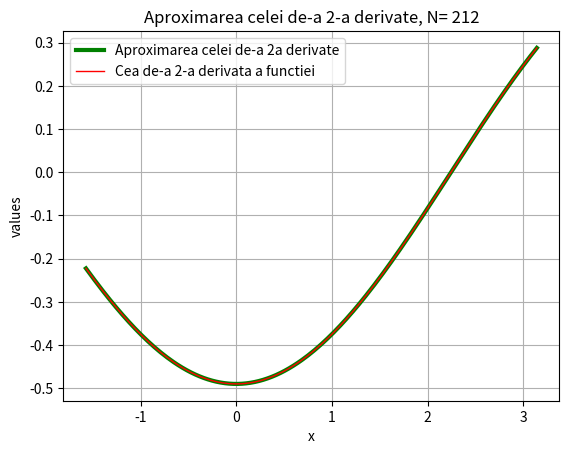
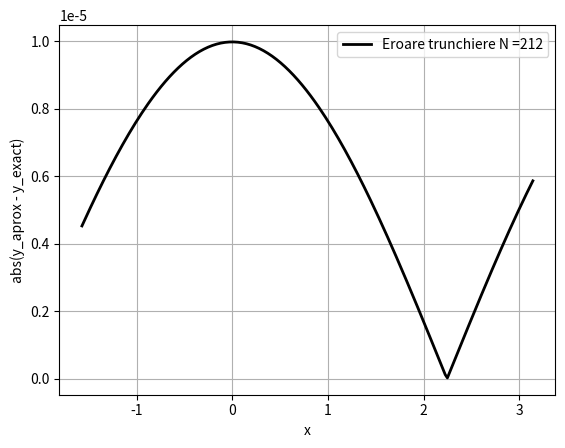

Here is the Python script that generated these plots, in order:
import numpy as np
import matplotlib.pyplot as plt
import sympy as sp
import scipy.stats as st
from scipy.integrate import quad

########################################################################################################################
# Exercitiul 1
########################################################################################################################

"""Afisare eroare de trunchiere"""
def plot_eroare_trunchiere(x_domain, values, label, xlabel, ylabel):
    plt.figure()
    plt.plot(x_domain, values, c='k', linewidth=2, label=label)
    plt.xlabel(xlabel)
    plt.ylabel(ylabel)
    plt.grid()
    plt.legend()
    plt.show()


"""Calculul erorii maxime de trunchiere"""
def eroare_trunchiere(f_x, f_x_aprox):
    return np.max(np.abs(f_x - f_x_aprox))


"""" Metoda care primeste ca input o expresie simbolica si variabila simbolica si care returneaza expresia
    si a 2a derivata acesteia convertite astfel incat sa returneze float-uri."""
def f_df_df_to_float(expresie, x):
    dfdf = expresie.diff().diff()
    expresie = sp.lambdify(x, expresie)
    dfdf = sp.lambdify(x, dfdf)
    return expresie, dfdf


""" Functie care aproximeaza cea de-a 2-a derivata folosind metoda diferentelor finite """
def diferente_finite(X, Y):
    """Initializari"""
    dfdf = np.zeros(len(X))
    dfdf[0] = dfdf[-1] = np.nan

    """Calculeaza valoarea celei de-a doua derivate in fiecare punct"""
    for i in range(1, len(X) - 1):
        dfdf[i] = (Y[i + 1] - 2 * Y[i] + Y[i - 1]) / np.power((X[i + 1] - X[i]), 2)

    return dfdf


""" Foloseste metoda de mai sus pentru a calcula f(x) si f"(x) pe domeniul [-pi/2, pi] pentru functia
    f(x) = cos(0.7x)
    Disecritizzam intervalul
"""
x = sp.symbols('x')

interval = [-np.pi/2, np.pi]
domeniu = np.linspace(interval[0], interval[1], 300)
functie1 = sp.cos(0.7 * x)

f, dfdf = f_df_df_to_float(functie1, x)

""" Eroarea si N-ul """
err = 1e-5
N = 2

while True:
    """Updatam N-ul"""
    N += 1

    """Disecritizare, construieste punctele din capete"""
    x_discret = np.zeros(N + 2)
    x_discret[1: -1] = np.linspace(interval[0], interval[1], N)
    h = x_discret[2] - x_discret[1]  # Distanta (echidistanta) dintre 2 puncte consecutive a disecritizarii
    x_discret[0] = x_discret[1] - h
    x_discret[-1] = x_discret[-2] + h

    """Calculam valorile functiei in care a avut loc disecritizarea"""
    y_discret = f(x_discret)

    """ Calculeaza aproximarea celei de-a 2a derivate"""
    dfdf_finite_aprox = diferente_finite(x_discret, y_discret)

    """ Calculeaza valorile exacte ale celei de-a 2a derivate strict in punctele in care a avut loc desicretizarea"""
    y_dfdf = dfdf(x_discret)

    """ Eroarea curenta (diferenta ditre a 2-a derivata si aproximarea ei). Punctele din capete nu se iau in considerare"""
    err_curr = eroare_trunchiere(dfdf_finite_aprox[1: -1], y_dfdf[1: -1])

    if err_curr <= err:
        err_min = err_curr
        sol_min_aproximare = dfdf_finite_aprox[1: -1]
        N_min = N
        break

print("Pentru N =", N_min, " s-a obtinut eroarea ", err_min)

"""Afisare grafic"""
plt.figure()
"""Afiseaza aproximarea derivatei 2"""
plt.plot(x_discret[1: -1], sol_min_aproximare, c='green', linewidth=3, label='Aproximarea celei de-a 2a derivate')
"""Afiseaza valorile exacte ale derivatei 2"""
plt.plot(domeniu, dfdf(domeniu), c='red', linewidth=1, label='Cea de-a 2-a derivata a functiei')
plt.xlabel('x')
plt.ylabel('values')
plt.grid()
plt.title('Aproximarea celei de-a 2-a derivate, N= ' + str(N_min))
plt.legend()
plt.show()

"""Afiseaza grafic eroare de trunchiere"""
absv = np.abs(dfdf_finite_aprox[1: -1] - y_dfdf[1: -1])
plot_eroare_trunchiere(x_discret[1: -1], np.abs(sol_min_aproximare - y_dfdf[1: -1]), 'Eroare trunchiere N =' + str(N_min), 'x', 'abs(y_aprox - y_exact)')

########################################################################################################################
# Exercitiul 2
########################################################################################################################

""" Defineste datele """
interval = [-12, 12]
a = interval[0]
b = interval[1]
sigma = 1.2

""" Functia care trebuie integrata """
def functie2(x):
    return np.e ** ((- np.power(x, 2))/(2 * np.power(sigma, 2))) / (sigma * np.sqrt(2 * np.pi))

""" Functia care calculeaza valoarea aproximativa a integralei conform formulelor de cuadratura sumate"""
def integrare(f, x, metoda="dreptunghi"):

    """ Distanta (echidistanta intre 2 puncte consecutive a disecritizarii)"""
    h = x[1] - x[0]

    """ Dimensiunea array-ului de puncte"""
    m = len(x)

    """m trebuie sa fie impar!!!!"""
    assert m % 2 == 1, 'Vectorul trebuie sa aiba un numar impar de elemente!'

    """ Verifica metoda aleasa"""
    if metoda.lower() == "dreptunghi":
        return 2 * h * sum(map(f, x[1: m: 2]))
    elif metoda.lower() == "trapez":
        return h / 2 * (f(x[0]) + f(x[-1]) + 2 * sum(map(f, x[1: -1])))
    elif metoda.lower() == "simpson":
        return h / 3 * (f(x[0]) + f(x[-1]) + 4 * sum(map(f, x[1: m: 2])) + 2 * sum(map(f, x[2: m - 1: 2])))
    else:
        raise ValueError("Introduceti o metoda cunoscuta!")

""" Disecritizam intervalul (nr impar de puncte!!)"""
x = np.linspace(a, b, 101)

aprox_dreptunghi = integrare(functie2, x, 'dreptunghi')
aprox_trapez = integrare(functie2, x, 'trapez')
aprox_simpson = integrare(functie2, x, 'simpson')

print("Valorea integralei este: ", quad(functie2, a, b)[0])
print("Valorea integralei aplicand formula de cuadratura sumata a dreptunghiului: ", aprox_dreptunghi)
print("Valorea integralei aplicand formula de cuadratura sumata a trapezeului: ", aprox_trapez)
print("Valorea integralei aplicand formula de cuadratura sumata Simpson: ", aprox_simpson)


"""Exercitiul bonus"""

"""
Observam ca functia din integrala este o densitate a unei variabile aleatoare continue X repartizata Normal
- X ~ N(0, sigma^2) - deci, prin definitie, functia sa de repartitie = 1 pe tot spatiul de probabilitate. Cu alte cuvinte,
integrala respectiva <=> P(-inf < X < inf) = 1, lucru evident din moment ce x∈R. Mai mult, daca aplicam Z = (X - med) / sigma
=> Z = X / sigma variabila standardizata Z ~ N(0, 1), deci P(-inf < X < inf) = P(-inf/sigma < X/sigma < inf/sigma) 
= P(-inf < Z < inf) = phi(inf) - phi(-inf). phi(inf) -> 1, phi(-inf) = 1 - phi(inf), deci P(-inf < X < inf) = 1, deci integrala = 1.
"""
